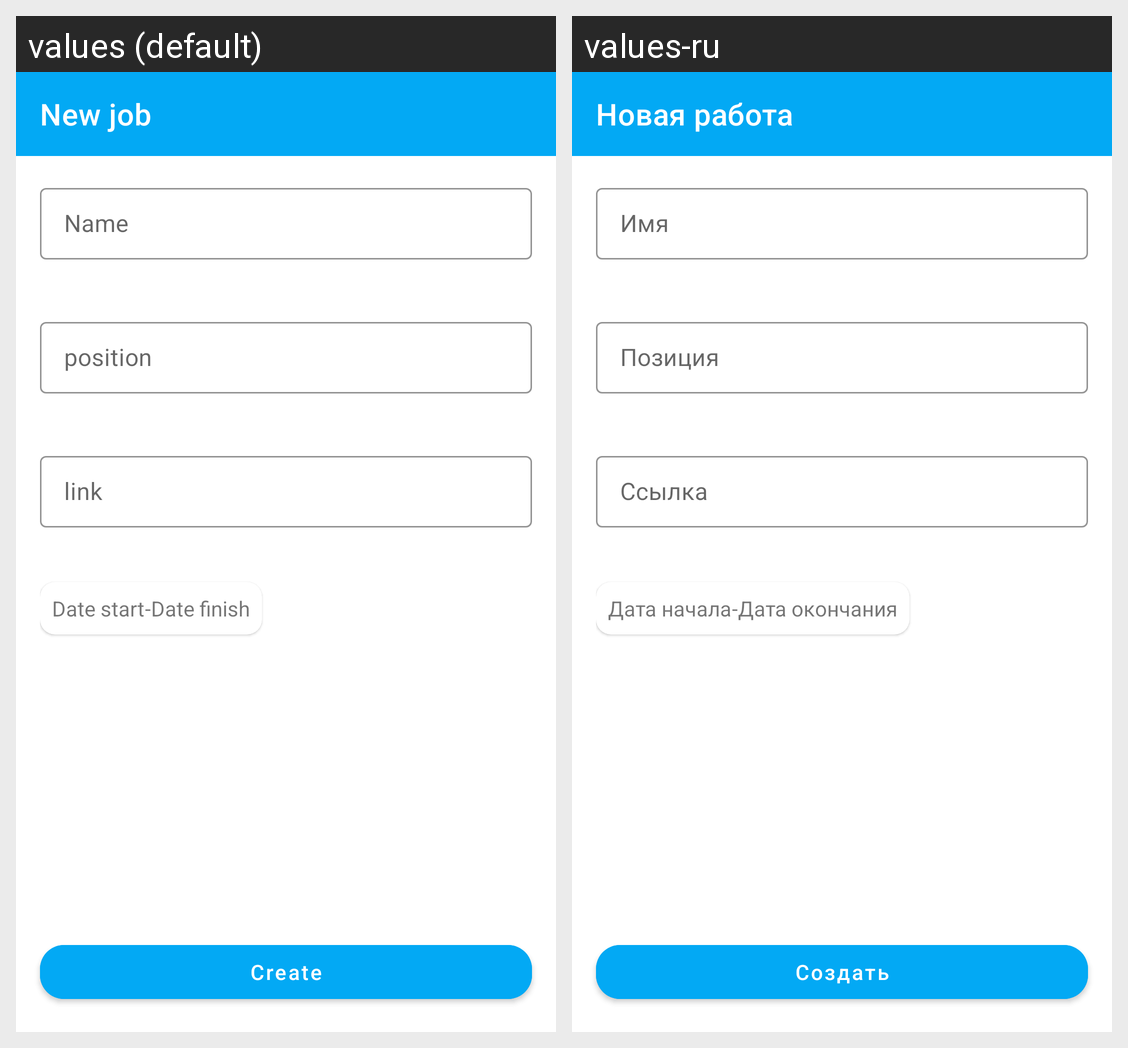

Here is an Android app screen in its default locale and in the app's own translations. Write out the translated-string differences for the strings that appear on this screen.
Android screen res/layout/fragment_new_job.xml rendered under 2 locales, left to right: values (default), values-ru. Device: Nexus 5 (rendered at 1080×1920; each locale shown at half size, 540×960, under a caption strip naming it); theme Theme.NetologyWork.
Strings drawn on this screen, with the default value and each locale's value (text and hints the layout hard-codes, and strings that could not be matched under every locale, appear in the picture but are not listed):

new_job
  values: New job
  values-ru: Новая работа

name
  values: Name
  values-ru: Имя

position
  values: position
  values-ru: Позиция

link
  values: link
  values-ru: Ссылка

date_start
  values: Date start
  values-ru: Дата начала

dash
  values: -
  values-ru: -

date_finish
  values: Date finish
  values-ru: Дата окончания

create
  values: Create
  values-ru: Создать
